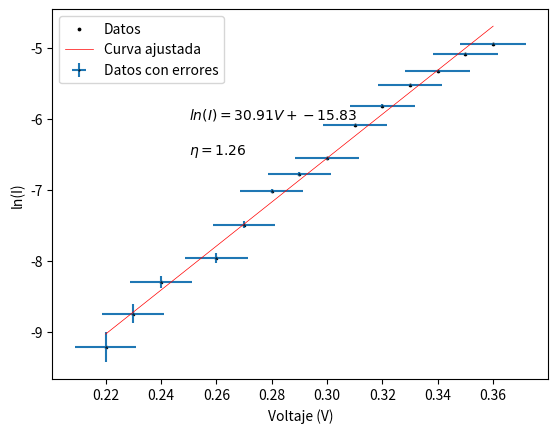

Write Python code to recreate this figure.
import numpy as np
import matplotlib.pyplot as plt
from scipy.optimize import curve_fit


x_data_0 =np.array([22,23,24,26,27,28,29,30,31,32,33,34,35,36])/100
y_data_0 =np.array([10,16,25,35,56,90,114,142,227,298,396,482,618,713])/100000

x_data = x_data_0
y_data = np.log(y_data_0)

x_error = x_data*0.005+0.01

y_error_0 = y_data_0*0.01+0.02/1000

y_error = (1/y_data_0)*(y_error_0)

def f(x, a, b):
    return a*x+b


params, params_covariance = curve_fit(f, x_data, y_data)



plt.errorbar(x_data, y_data,xerr=x_error, yerr=y_error, fmt='o', markeredgecolor='black', label='Datos con errores', markersize = 0.5)
plt.scatter(x_data, y_data, s = 3, label='Datos', c = "black")
plt.plot(x_data, f(x_data, params[0], params[1]), label='Curva ajustada', color='red', lw = 0.5)
plt.legend(loc='best')

eta =  1.6/(params[0]*1.38*298)*10**4

eta_text = r'$\eta = {:.2f}$'.format(eta)
plt.text(0.25 ,-6.5, eta_text, fontsize=10)
equation_text = r'$ln(I) = {:.2f}V + {:.2f}$'.format(params[0], params[1])
plt.text(0.25, -6, equation_text, fontsize=10)

plt.xlabel('Voltaje (V)')
plt.ylabel('ln(I)')
plt.show()
